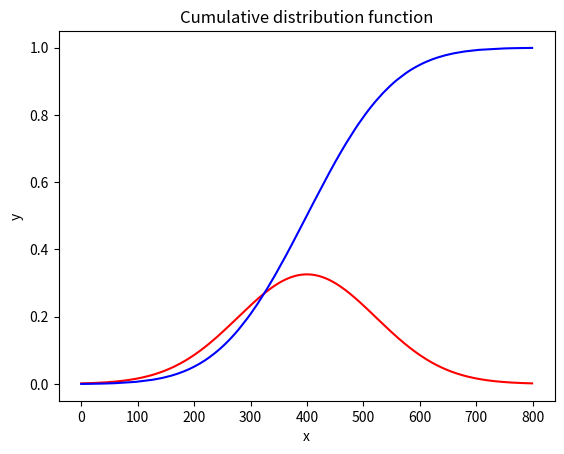
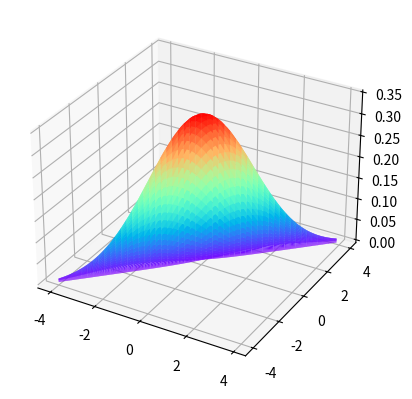
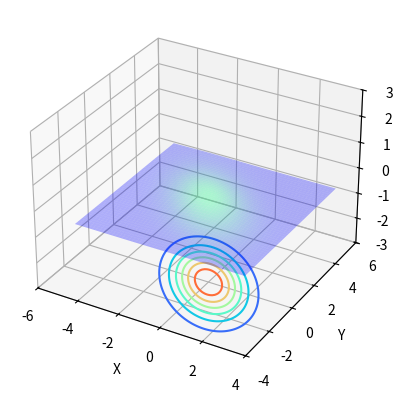

Reproduce these figures in Python, in order.
'''
The Normal distribution
'''
import numpy as np
import math
import matplotlib.pylab as plt

x = np.arange(-3.8,4.2,1/100)
mu = 0.2
sigma = np.sqrt(1.5)

pdf, cdf = list(), list()
for i in range(len(x)):
    pdf.append(1/np.sqrt(2*math.pi*sigma**2)*math.exp(-0.5*(x[i]-mu)**2/sigma**2))
    cdf.append(round(np.sum(pdf)/100,4))
plt.plot(pdf,'r-')
plt.xlabel("x")
plt.ylabel("y")
plt.title("Probability distribution function")
plt.show()

plt.plot(cdf,'b-')
plt.xlabel("x")
plt.ylabel("y")
plt.title("Cumulative distribution function")
plt.show()

'''
Bivariate Normal distribution
'''
from mpl_toolkits.mplot3d import Axes3D
import matplotlib.pyplot as plt
import numpy as np
import numpy.matlib
mx = 0
my = 0
varx = 0.5
vary = 0.6
covxy = -0.3
Sigma = np.matlib.ones((2,2))
Sigma[0,0] = varx
Sigma[1,1] = vary
Sigma[0,1] = Sigma[1,0] = covxy

x = np.arange(-4,4,8/100)
y = np.arange(-4,4,8/100)

fig = plt.figure()  #定义新的三维坐标轴
ax3 = plt.axes(projection='3d')


X, Y = np.meshgrid(x, y)
Z = (1/(2*np.pi*np.linalg.det(Sigma)**0.5))*np.exp(-0.5*((vary*(X-mx)**2+(Y-my)*(-2*(X-mx)*covxy+varx*(Y-my)))/(varx*vary-2*covxy)))

ax3.plot_surface(x,y,Z,cmap='rainbow')
plt.show()



from matplotlib import pyplot as plt
from mpl_toolkits.mplot3d import Axes3D

#定义坐标轴
fig4 = plt.figure()
ax4 = plt.axes(projection='3d')

#作图
ax4.plot_surface(X,Y,Z,alpha=0.3,cmap='winter')     #生成表面， alpha 用于控制透明度
ax4.contour(X,Y,Z,zdir='z', offset=-3,cmap="rainbow")  #生成z方向投影，投到x-y平面

#设定显示范围
ax4.set_xlabel('X')
ax4.set_xlim(-6, 4)  #拉开坐标轴范围显示投影
ax4.set_ylabel('Y')
ax4.set_ylim(-4, 6)
ax4.set_zlabel('Z')
ax4.set_zlim(-3, 3)

plt.show()
